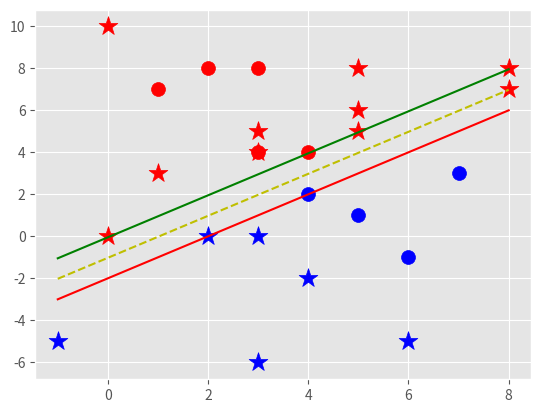

Generate this figure with matplotlib:
import matplotlib.pyplot as plt
from matplotlib import style
import numpy as np
style.use('ggplot')

class Support_Vector_Machine:

    def __init__(self, visualization=True):
        self.visualization = visualization
        self.colors = {1:'r', -1:'b', 2:'r', -2:'b', 666:'r', -666:'b'}
        if self.visualization:
            self.fig = plt.figure()
            self.ax = self.fig.add_subplot(1,1,1)

    def fit(self, data):
        self.data = data
        # { ||w||: [w,b] }
        opt_dict = {}

        # each direction vector can go.
        transforms = [[1,1],
                      [-1,1],
                      [-1,-1],
                      [1,-1]]

        all_data = []
        # for all class in data
        for yi in self.data:
            # for all data in our classes
            for featureset in self.data[yi]:
                # for all features in each data
                for feature in featureset:
                    # all features are added to all data list
                    all_data.append(feature)

        print('ALL DATA:',all_data)

        # get the highest and lowest value from all features
        self.max_feature_value = max(all_data)
        self.min_feature_value = min(all_data)
        all_data = None

        # support vectors yi(xi.w+b) = 1


        # more expensive each level
        step_sizes = [self.max_feature_value * 0.1,
                      self.max_feature_value * 0.01,
                      self.max_feature_value * 0.001]

        # extremely expensive
        b_range_multiple = 5
        # we dont need to take as small steps with b as we do with w
        b_multiple = 5

        lastest_optimum = self.max_feature_value*10


        # for each step sizes
        for step in step_sizes:

            # range in which to search. will turn into -80, 80  to -3.2, 3.2 to -0.8, 0.8 etc
            w = np.array([lastest_optimum, lastest_optimum])
            print('starting w to increment from', w, 'with steps of',step)




            # create a array from max feature * b range of -negative to +positive
            # intervals on step * b range
            # because the previous check's best magnitube is here, we'll constant near it to search
            checking_list = np.arange(-1 * (lastest_optimum * b_range_multiple),
                                      lastest_optimum * b_range_multiple,
                                      step * b_multiple)


            # checking_list = np.arange(-1 * (self.max_feature_value * b_range_multiple),
            #                           self.max_feature_value * b_range_multiple,
            #                           step * b_multiple)


            # print('checking list', checking_list)
            print('checking list length', len(checking_list))




            # we can do this because convex
            optimized = False
            while not optimized:


                # moved b check list creation after step iteration ^^^


                # for each interval
                for b in checking_list:


                    # for each direction
                    for transformation in transforms:


                        # get dot product of width range (80,80) to each transform (1,1), (-1,-1) outputs (-80,80)
                        w_t = w*transformation


                        found_option = True
                        # weakest link in the SVM fundamentally
                        # SMO attempts to fix this a bit
                        # yi(xi.w+b) >= 1
                        #
                        # ## add a break here later..


                        # for all class in data
                        for i in self.data:
                            # for all feature sets in each class
                            for xi in self.data[i]:
                                # yi = current class
                                yi = i




                                # if class * dotproduct of magnituded vector with featureset + (check list y-intercept)  not >= 1
                                # why is it 1? I know it has to do with normalizing and wtf but where in code..
                                # >=1 or >=2 has to do with the class name some how...
                                # can change >=1 to anything as long as the data set class is changed also

                                # !!! this only tells me that it works as a support vector by checking all spots
                                # !!! because -1 or 1 will always positive due to yi
                                # !!! therefore if it isn't positive then it was on wrong side and thus doesn't work
                                # !!! old : yi*(np.dot(w_t, xi)+b)) >= 1

                                if not (yi*(np.dot(w_t, xi)+b))-(abs(yi)) >= 0:
                                    # print('origin to (w_t):',w_t)
                                    # print(yi*(np.dot(w_t,xi)+b))
                                    # print('xi', xi)
                                    # print(np.dot(w_t, xi) + b)
                                    # print(yi)
                                    # print("#####")
                                    # then this was not a value SVM
                                    found_option = False
                                    break

                                # elif 1 >= (yi*(np.dot(w_t, xi)+b))-1 >= 0:
                                #     print((yi*(np.dot(w_t, xi)+b))-1)
                                #     print('afasfa',np.linalg.norm(w_t))

                                # elif 2 >= yi*(np.dot(w_t,xi)+b) >= 1:
                                #     print(b)
                                #     print(w_t)
                                #     print(xi)
                                #     print(np.dot(w_t, xi))
                                #     print(np.dot(w_t, xi)+ b)
                                #     print(yi*(np.dot(w_t,xi)+b))
                                #     print('888888888')
                                #print(xi,":" ,yi*(np.dot(w_t,xi)+b))


                            if found_option == False:
                                break


                        # however, if this was a valid SVM(possible) then
                        # store the vector direction magnitude with the y-intercept as the magnitude key(euclid distance)
                        # !!! this is where it will eventually tell me which is the best one (lowest magnitude)
                        # !!! but why lowest?
                        if found_option:
                            opt_dict[np.linalg.norm(w_t)] = [w_t, b]


                # until we can't optimized anymore (step goes below zero)
                if w[0] < 0:
                    optimized = True
                    print('Optimized a step because w is less than 0 at', w[0])
                else:
                    # w = [5,5]
                    # steps = 1
                    # w - step = [4,4]???
                    w = w - step


            # checks which optimized values was lowests then apply those as the new global values
            norms = sorted( [n for n in opt_dict])
            # print(norms)
            # { ||w||: [w,b] }
            opt_choice = opt_dict[norms[0]]
            print('current best option(svm decision line):', opt_choice)
            print('')
            self.w = opt_choice[0]
            self.b = opt_choice[1]


            # this sets the lastest optimized range value to new optimized value plus a couple steps for safety measures
            lastest_optimum = abs(opt_choice[0][0]) + step*2

        for i in self.data:
            for xi in self.data[i]:
                yi = i
                print(xi, ":", yi * (np.dot(self.w, xi) + self.b))




    def predict(self,features):

        # sign( x.w+b )
        classification = np.sign(np.dot(np.array(features), self.w)+self.b)
        if classification != 0 and self.visualization:
            self.ax.scatter(features[0], features[1], s=200, marker='*', c=self.colors[classification])

        return classification

    def visualize(self):
        [[self.ax.scatter(x[0], x[1], s=100, color=self.colors[i]) for x in data_dict[i]] for i in data_dict]

        # hyperplace = x.w+b
        # v = x.w+b
        # psv = 1
        # nsv = -1
        # dec = 0
        def hyperplane(x,w,b,v):
            return (-w[0]*x-b+v) / w[1]

        #datarange = (self.min_feature_value*0.9, self.max_feature_value * 1.1)
        datarange = (self.min_feature_value, self.max_feature_value)

        hyp_x_min = datarange[0]
        hyp_x_max = datarange[1]


        # (w.x+b) = -1
        # negative support vector hyperplane
        nsv1 = hyperplane(hyp_x_min, self.w, self.b, -1)
        nsv2 = hyperplane(hyp_x_max, self.w, self.b, -1)
        self.ax.plot([hyp_x_min, hyp_x_max],[nsv1,nsv2], 'r')

        # (w.x+b) = 1
        # positive support vector hyperplane
        psv1 = hyperplane(hyp_x_min, self.w, self.b, 1)
        psv2 = hyperplane(hyp_x_max, self.w, self.b, 1)
        self.ax.plot([hyp_x_min, hyp_x_max],[psv1,psv2], 'g')

        # (w.x+b) = 0
        # divider bound
        db1 = hyperplane(hyp_x_min, self.w, self.b, 0)
        db2 = hyperplane(hyp_x_max, self.w, self.b, 0)
        self.ax.plot([hyp_x_min, hyp_x_max],[db1,db2], 'y--')

        plt.show()



# data_dict = {-2:np.array([[1,7],[2,8],[3,8],[3,4]]),
#              2:np.array([[5,1],[6,-1],[7,3],[4,2]])}

# data_dict = {-666:np.array([[1,7],[2,8],[3,8],[3,4]]),
#              666:np.array([[5,1],[6,-1],[7,3],[4,2]])}

data_dict = {1:np.array([[1,7],[2,8],[3,8],[3,4],[4,4]]),
             -1:np.array([[5,1],[6,-1],[7,3],[4,2]])}



svm = Support_Vector_Machine()
svm.fit(data=data_dict)

predict_us = [[0,10],[1,3],[3,4],[3,5],[5,5],[5,6],[6,-5],[5,8],[4,-2],[2,0],[0,0],[-1,-5],[8,7],[8,8],[3,-6],[3,0]]

for p in predict_us:
    svm.predict(p)

svm.visualize()

print(svm.w)
print(svm.b)












